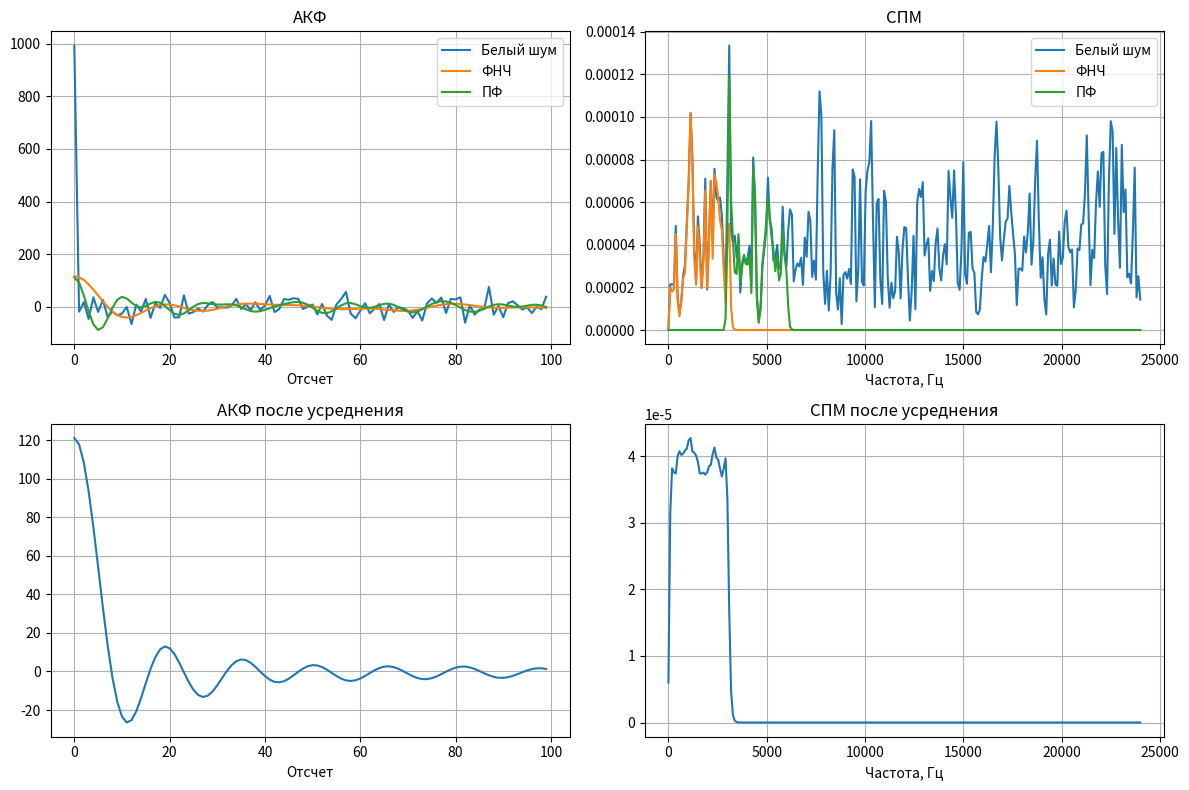
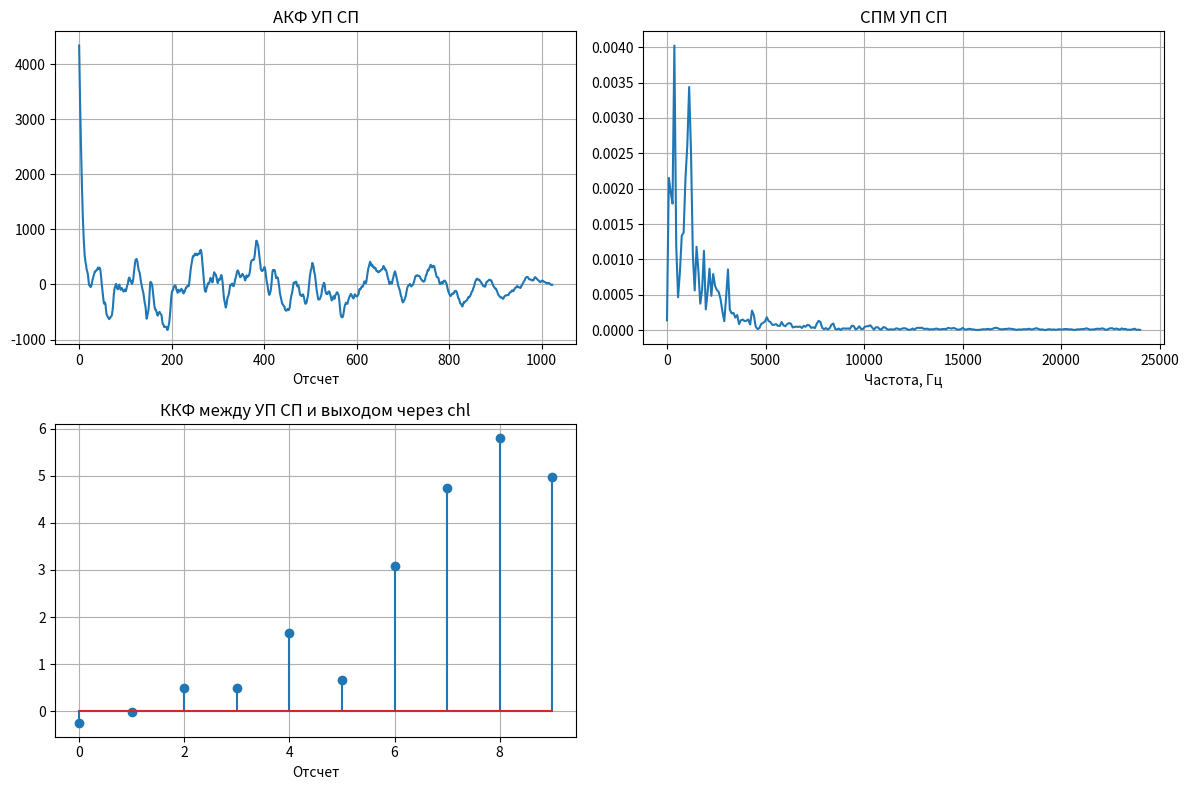

Python code for these plots, in order:
import numpy as np
import scipy.signal as sig
import matplotlib.pyplot as plt

Fs = 48000  # Частота дискретизации
N = 1024    # Длина сигнала

np.random.seed(1)
white_noise = np.random.randn(N)

order_low = 6
rp_low = 0.5 
rs_low = 50  
wp_low = 3000 # Частота среза
wn_low = wp_low / (Fs / 2)  # Нормированная частота

b_low, a_low = sig.ellip(order_low, rp_low, rs_low, wn_low, btype='low', analog=False)
filtered_low = sig.lfilter(b_low, a_low, white_noise)

# ПФ (эллиптический фильтр)
order_band = 6
rp_band = 0.5
rs_band = 50
wp_band = [3000, 6000]
wn_band = [w / (Fs / 2) for w in wp_band]

b_band, a_band = sig.ellip(order_band, rp_band, rs_band, wn_band, btype='band', analog=False)
filtered_band = sig.lfilter(b_band, a_band, white_noise)

# Функция вычисления АКФ
def autocorr(x):
    return np.correlate(x - np.mean(x), x - np.mean(x), mode='full')[len(x)-1:]

# Вычисление АКФ
acf_white = autocorr(white_noise)
acf_low = autocorr(filtered_low)
acf_band = autocorr(filtered_band)

# Вычисление СПМ 
f_white, Pxx_white = sig.welch(white_noise, Fs, nperseg=N//2)
f_low, Pxx_low = sig.welch(filtered_low, Fs, nperseg=N//2)
f_band, Pxx_band = sig.welch(filtered_band, Fs, nperseg=N//2)

# Усреднение 1000 реализаций для ФНЧ
n_realizations = 1000
nperseg = N//2
spm_avg_low = np.zeros(nperseg//2 + 1)  
acf_avg_low = np.zeros(N)

for _ in range(n_realizations):
    sig_realization = np.random.randn(N)
    filtered = sig.lfilter(b_low, a_low, sig_realization)
    acf_avg_low += autocorr(filtered)
    
    f, Pxx = sig.welch(filtered, Fs, nperseg=nperseg)
    spm_avg_low += Pxx

acf_avg_low /= n_realizations
spm_avg_low /= n_realizations

# Интервал корреляции для ФНЧ
acf_max = acf_avg_low[0]
threshold = acf_max / np.exp(1)
idx = np.where(acf_avg_low < threshold)[0][0]
correlation_interval = idx * (1/Fs)
print(f"Интервал корреляции: {correlation_interval:.2f} секунд")

plt.figure(figsize=(12, 8))
plt.subplot(2, 2, 1)
plt.plot(acf_white[:100], label='Белый шум')
plt.plot(acf_low[:100], label='ФНЧ')
plt.plot(acf_band[:100], label='ПФ')
plt.title('АКФ')
plt.xlabel('Отсчет')
plt.legend()
plt.grid()

plt.subplot(2, 2, 2)
plt.plot(f_white, Pxx_white, label='Белый шум')
plt.plot(f_low, Pxx_low, label='ФНЧ')
plt.plot(f_band, Pxx_band, label='ПФ')
plt.title('СПМ')
plt.xlabel('Частота, Гц')
plt.legend()
plt.grid()

plt.subplot(2, 2, 3)
plt.plot(acf_avg_low[:100], label='Усредненная АКФ ФНЧ')
plt.title('АКФ после усреднения')
plt.xlabel('Отсчет')
plt.grid()

plt.subplot(2, 2, 4)
plt.plot(f_white[:len(spm_avg_low)], spm_avg_low, label='Усредненная СПМ ФНЧ')
plt.title('СПМ после усреднения')
plt.xlabel('Частота, Гц')
plt.grid()

plt.tight_layout()
plt.show()

Fs = 48000  # Частота дискретизации
N = 1024    # Длина сигнала

b_up = 1
a_up = [1, -0.9]  

np.random.seed(1) 
sig_in = np.random.randn(N)
sig_up = sig.lfilter(b_up, a_up, sig_in)

chl = np.array([
    0.112873323983817 + 0.707197839105975j,
    0.447066470535225 - 0.375487664593309j,
    0.189507622364489 - 0.132430466488543j,
    0.111178811342494 - 0.0857241111225552j
])

h = np.array([1,0.7,0.5,0.3])
# y = np.convolve(sig_up, chl, mode='full')
y2 = np.convolve(sig_in, h, mode='same')


def crosscorr(x, y):
    x = x - np.mean(x)
    y = y - np.mean(y)
    return np.correlate(x, y, mode='full')

ccf = crosscorr(y2, sig_in )
# ccf = crosscorr(sig_up, y)
print(ccf[0:10])
def autocorr(x):
    return np.correlate(x - np.mean(x), x - np.mean(x), mode='full')[len(x)-1:]

acf_up = autocorr(sig_up)
# print(acf_up)
f_up, Pxx_up = sig.welch(sig_up, Fs, nperseg=N//2)

plt.figure(figsize=(12, 8))

plt.subplot(2, 2, 1)
plt.plot(acf_up)
plt.title('АКФ УП СП')
plt.xlabel('Отсчет')
plt.grid()

plt.subplot(2, 2, 2)
plt.plot(f_up, Pxx_up)
plt.title('СПМ УП СП')
plt.xlabel('Частота, Гц')
plt.grid()

plt.subplot(2, 2, 3)
plt.stem(ccf[0:10])
plt.title('ККФ между УП СП и выходом через chl')
plt.xlabel('Отсчет')
plt.grid()

plt.tight_layout()
plt.show()